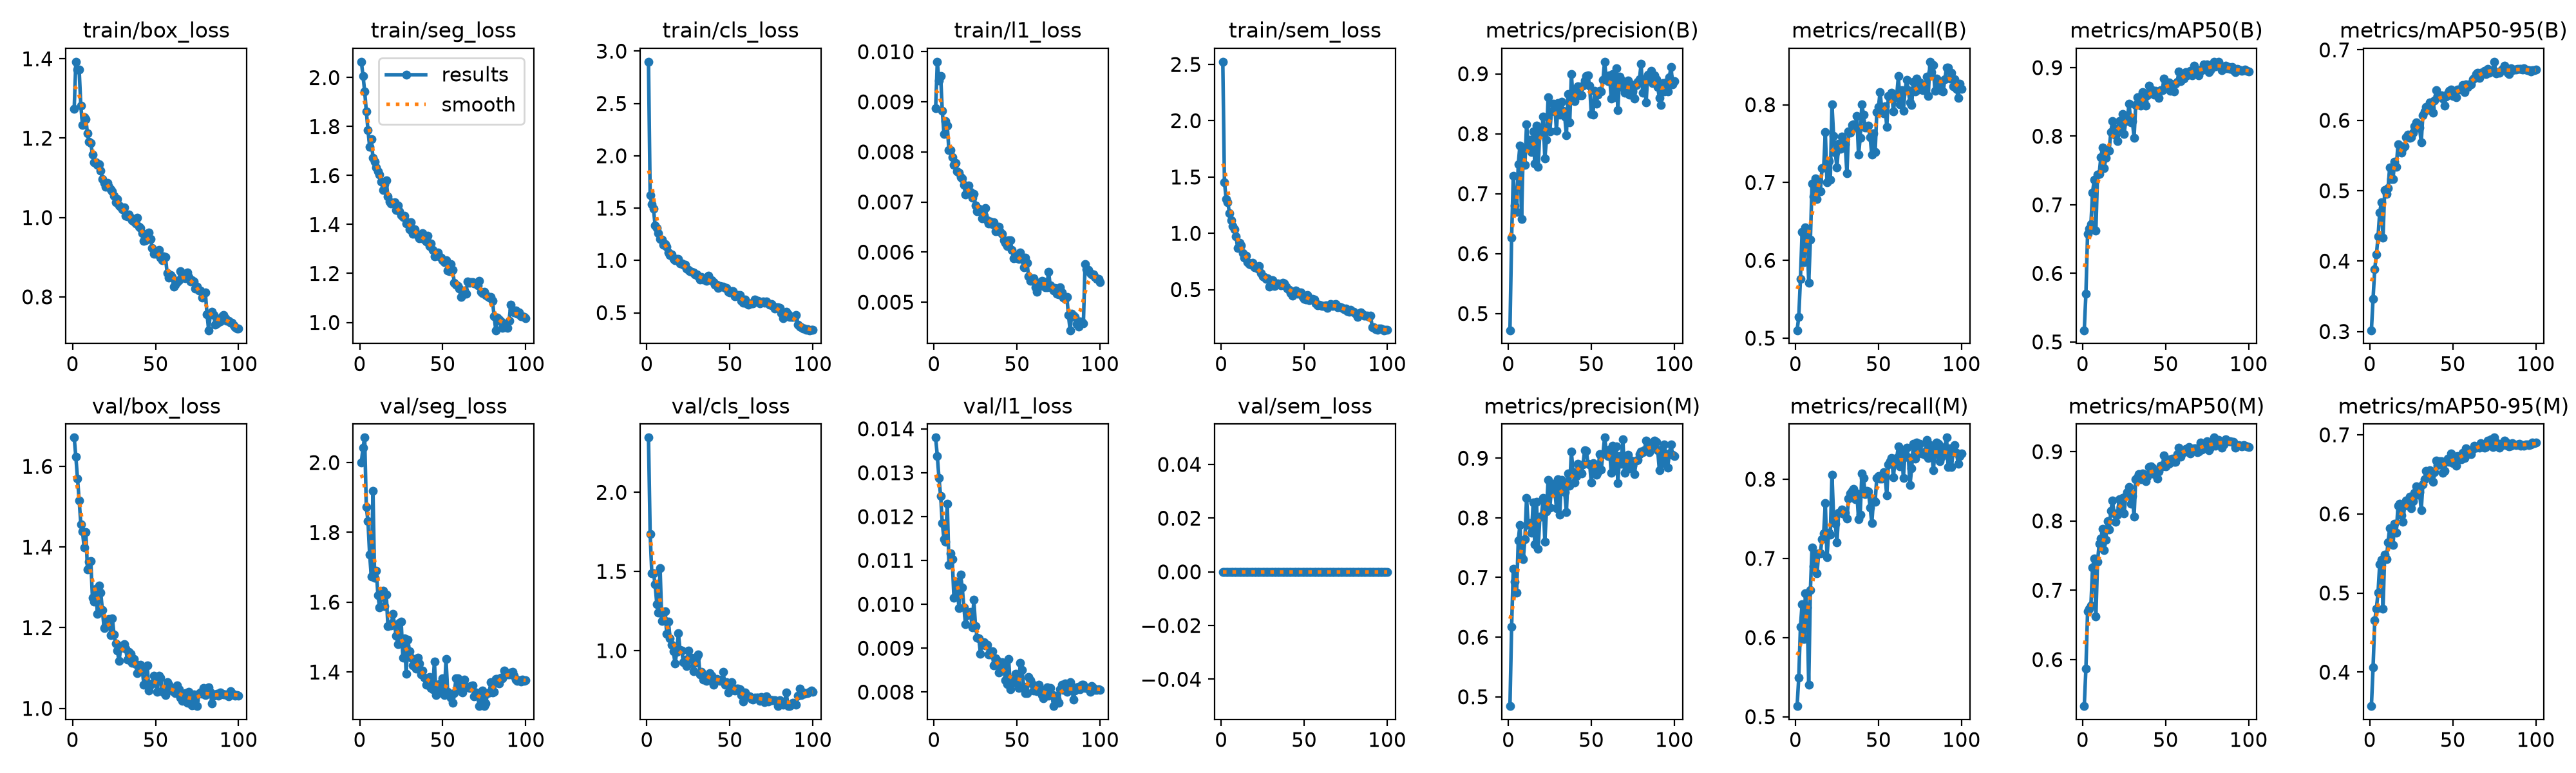

Values plotted in this chart, from the file beside it:
epoch, time, train/box_loss, train/seg_loss, train/cls_loss, train/l1_loss, train/sem_loss, metrics/precision(B), metrics/recall(B), metrics/mAP50(B), metrics/mAP50-95(B), metrics/precision(M), metrics/recall(M), metrics/mAP50(M), metrics/mAP50-95(M), val/box_loss, val/seg_loss, val/cls_loss, val/l1_loss, val/sem_loss, lr/pg0, lr/pg1, lr/pg2
1, 1805, 1.274, 2.065, 2.898, 0.00887, 2.524, 0.4721, 0.5102, 0.5171, 0.3017, 0.4844, 0.5134, 0.5328, 0.3571, 1.671, 2, 2.346, 0.0138, 0, 0.0004762, 0.0004762, 0.0004762
2, 3644, 1.393, 2.008, 1.62, 0.0098, 1.456, 0.6263, 0.5273, 0.5704, 0.3467, 0.6169, 0.5497, 0.5871, 0.4057, 1.624, 2.043, 1.737, 0.01338, 0, 0.0009431, 0.0009431, 0.0009431
3, 5492, 1.372, 1.944, 1.54, 0.00943, 1.306, 0.73, 0.5759, 0.6577, 0.3887, 0.7144, 0.6132, 0.6696, 0.4651, 1.57, 2.072, 1.487, 0.01288, 0, 0.001401, 0.001401, 0.001401
4, 7476, 1.372, 1.863, 1.491, 0.00952, 1.278, 0.6807, 0.6364, 0.6649, 0.4091, 0.6927, 0.6421, 0.6734, 0.4805, 1.516, 1.872, 1.49, 0.01247, 0, 0.001387, 0.001387, 0.001387
5, 9652, 1.281, 1.785, 1.335, 0.00882, 1.178, 0.6693, 0.5976, 0.6717, 0.4346, 0.6746, 0.5986, 0.6781, 0.5006, 1.457, 1.832, 1.418, 0.01185, 0, 0.001372, 0.001372, 0.001372
6, 11672, 1.233, 1.718, 1.311, 0.00836, 1.116, 0.7489, 0.6425, 0.7179, 0.469, 0.7616, 0.6562, 0.7326, 0.5365, 1.439, 1.737, 1.295, 0.01149, 0, 0.001358, 0.001358, 0.001358
7, 13426, 1.253, 1.748, 1.26, 0.00862, 1.065, 0.78, 0.6331, 0.7367, 0.4831, 0.788, 0.6383, 0.7462, 0.5418, 1.399, 1.674, 1.241, 0.01142, 0, 0.001344, 0.001344, 0.001344
8, 15167, 1.249, 1.671, 1.203, 0.00852, 1.036, 0.6577, 0.5712, 0.6626, 0.4334, 0.7339, 0.5406, 0.6618, 0.4804, 1.438, 1.919, 1.52, 0.01229, 0, 0.00133, 0.00133, 0.00133
9, 16903, 1.212, 1.656, 1.2, 0.00803, 0.9697, 0.775, 0.6263, 0.7441, 0.5008, 0.7303, 0.6599, 0.7415, 0.5484, 1.344, 1.669, 1.186, 0.0109, 0, 0.001316, 0.001316, 0.001316
10, 18646, 1.191, 1.632, 1.151, 0.00804, 0.8664, 0.7484, 0.6988, 0.7451, 0.4952, 0.7639, 0.7138, 0.7673, 0.5426, 1.363, 1.691, 1.198, 0.01116, 0, 0.001302, 0.001302, 0.001302
11, 20392, 1.188, 1.617, 1.154, 0.0079, 0.9153, 0.8154, 0.6825, 0.7695, 0.5037, 0.8334, 0.6904, 0.7748, 0.564, 1.365, 1.62, 1.248, 0.01103, 0, 0.001288, 0.001288, 0.001288
12, 22136, 1.159, 1.603, 1.132, 0.00774, 0.8911, 0.7813, 0.7054, 0.7834, 0.5328, 0.7875, 0.7058, 0.7882, 0.5822, 1.274, 1.585, 1.106, 0.01015, 0, 0.001273, 0.001273, 0.001273
13, 23880, 1.14, 1.576, 1.077, 0.00778, 0.8231, 0.7902, 0.6785, 0.753, 0.5163, 0.7914, 0.6815, 0.7579, 0.5626, 1.264, 1.624, 1.184, 0.01019, 0, 0.001259, 0.001259, 0.001259
14, 25623, 1.139, 1.541, 1.048, 0.00761, 0.7807, 0.77, 0.7021, 0.7684, 0.5163, 0.7749, 0.7065, 0.7729, 0.5611, 1.297, 1.633, 1.077, 0.01052, 0, 0.001245, 0.001245, 0.001245
15, 27368, 1.133, 1.565, 1.054, 0.00758, 0.8017, 0.8041, 0.6891, 0.7802, 0.5413, 0.826, 0.7066, 0.7999, 0.5875, 1.235, 1.588, 1.039, 0.00991, 0, 0.001231, 0.001231, 0.001231
16, 29118, 1.135, 1.579, 1.017, 0.00749, 0.7423, 0.7503, 0.7182, 0.7791, 0.5341, 0.7552, 0.7242, 0.788, 0.5764, 1.305, 1.623, 0.9943, 0.01068, 0, 0.001217, 0.001217, 0.001217
17, 30863, 1.117, 1.513, 0.9998, 0.00747, 0.729, 0.8135, 0.7191, 0.8059, 0.5659, 0.8264, 0.7319, 0.8145, 0.6103, 1.286, 1.532, 0.9184, 0.01039, 0, 0.001203, 0.001203, 0.001203
18, 32609, 1.097, 1.492, 1.012, 0.00734, 0.7193, 0.7448, 0.765, 0.822, 0.5643, 0.7482, 0.77, 0.8293, 0.6127, 1.243, 1.536, 0.9903, 0.00993, 0, 0.001189, 0.001189, 0.001189
19, 34355, 1.088, 1.486, 1.015, 0.00715, 0.7396, 0.8036, 0.7001, 0.8115, 0.5536, 0.8016, 0.7012, 0.8106, 0.5985, 1.2, 1.534, 1.108, 0.00954, 0, 0.001174, 0.001174, 0.001174
20, 36101, 1.078, 1.487, 0.9728, 0.00729, 0.6973, 0.8007, 0.7279, 0.8017, 0.5601, 0.8018, 0.7321, 0.7992, 0.5897, 1.205, 1.567, 1.005, 0.00975, 0, 0.00116, 0.00116, 0.00116
21, 37847, 1.087, 1.49, 0.969, 0.00733, 0.6976, 0.829, 0.704, 0.7932, 0.5635, 0.8334, 0.7298, 0.8087, 0.6108, 1.211, 1.535, 1.002, 0.00978, 0, 0.001146, 0.001146, 0.001146
22, 39590, 1.077, 1.46, 0.9575, 0.0072, 0.6861, 0.7588, 0.8004, 0.8218, 0.5761, 0.7603, 0.806, 0.8313, 0.6167, 1.222, 1.504, 0.926, 0.00983, 0, 0.001132, 0.001132, 0.001132
23, 41331, 1.072, 1.476, 0.9573, 0.00708, 0.7108, 0.7902, 0.7595, 0.8112, 0.5799, 0.8109, 0.7511, 0.8199, 0.6122, 1.182, 1.48, 0.9453, 0.00947, 0, 0.001118, 0.001118, 0.001118
24, 43075, 1.066, 1.455, 0.9211, 0.00716, 0.6468, 0.8614, 0.7387, 0.8327, 0.5755, 0.864, 0.7437, 0.8334, 0.6218, 1.224, 1.541, 0.9028, 0.01011, 0, 0.001104, 0.001104, 0.001104
25, 44820, 1.055, 1.437, 0.9072, 0.00693, 0.6162, 0.8039, 0.719, 0.8036, 0.5755, 0.8172, 0.7199, 0.8107, 0.6069, 1.183, 1.544, 0.9987, 0.0095, 0, 0.001089, 0.001089, 0.001089
26, 46562, 1.038, 1.43, 0.8942, 0.00681, 0.6124, 0.8367, 0.75, 0.822, 0.5822, 0.8478, 0.7575, 0.8357, 0.6164, 1.16, 1.441, 0.9476, 0.00924, 0, 0.001075, 0.001075, 0.001075
27, 48325, 1.047, 1.436, 0.8907, 0.00687, 0.5946, 0.8498, 0.7438, 0.8259, 0.5914, 0.857, 0.7575, 0.8415, 0.6268, 1.144, 1.497, 0.9563, 0.00923, 0, 0.001061, 0.001061, 0.001061
28, 50491, 1.031, 1.405, 0.8876, 0.00681, 0.6001, 0.8476, 0.7592, 0.8476, 0.5967, 0.8459, 0.7617, 0.8491, 0.635, 1.117, 1.395, 0.8684, 0.00887, 0, 0.001047, 0.001047, 0.001047
29, 52450, 1.028, 1.41, 0.8677, 0.00667, 0.5272, 0.8049, 0.7525, 0.8197, 0.5898, 0.8165, 0.756, 0.8252, 0.624, 1.149, 1.492, 0.9234, 0.00911, 0, 0.001033, 0.001033, 0.001033
30, 54422, 1.021, 1.381, 0.8649, 0.00672, 0.5803, 0.8513, 0.7488, 0.8221, 0.5901, 0.8642, 0.7579, 0.8361, 0.6278, 1.155, 1.46, 0.9579, 0.00913, 0, 0.001019, 0.001019, 0.001019
31, 56183, 1.025, 1.41, 0.8484, 0.00688, 0.5803, 0.8322, 0.7116, 0.7976, 0.5683, 0.8056, 0.7507, 0.8059, 0.6046, 1.159, 1.441, 0.9768, 0.00906, 0, 0.001005, 0.001005, 0.001005
32, 58144, 1.004, 1.362, 0.8141, 0.00663, 0.5322, 0.8536, 0.7661, 0.8458, 0.6075, 0.8631, 0.7753, 0.8605, 0.6375, 1.149, 1.419, 0.851, 0.00908, 0, 0.0009904, 0.0009904, 0.0009904
33, 60092, 1.003, 1.381, 0.8436, 0.00657, 0.5433, 0.8387, 0.7643, 0.857, 0.6124, 0.8552, 0.782, 0.8633, 0.6439, 1.121, 1.436, 0.8653, 0.00885, 0, 0.0009763, 0.0009763, 0.0009763
34, 62012, 1.007, 1.362, 0.8167, 0.00661, 0.5572, 0.8285, 0.774, 0.857, 0.6186, 0.8431, 0.7856, 0.8676, 0.6541, 1.139, 1.41, 0.8184, 0.00885, 0, 0.0009621, 0.0009621, 0.0009621
35, 63772, 0.9987, 1.353, 0.8144, 0.00656, 0.548, 0.7978, 0.7746, 0.8447, 0.6165, 0.8095, 0.7877, 0.86, 0.6497, 1.136, 1.442, 0.8188, 0.00893, 0, 0.000948, 0.000948, 0.000948
36, 65708, 0.9936, 1.343, 0.8074, 0.00659, 0.5361, 0.8658, 0.7711, 0.864, 0.6253, 0.8741, 0.7751, 0.8681, 0.6554, 1.112, 1.425, 0.8102, 0.00861, 0, 0.0009339, 0.0009339, 0.0009339
37, 67633, 0.9902, 1.354, 0.8512, 0.00642, 0.5602, 0.8189, 0.7856, 0.8509, 0.6176, 0.8536, 0.7824, 0.8617, 0.6476, 1.123, 1.393, 0.8436, 0.00877, 0, 0.0009197, 0.0009197, 0.0009197
38, 69393, 0.9854, 1.363, 0.8231, 0.00645, 0.5571, 0.9001, 0.7356, 0.8441, 0.6103, 0.911, 0.7498, 0.8578, 0.6405, 1.11, 1.404, 0.8599, 0.00872, 0, 0.0009056, 0.0009056, 0.0009056
39, 71303, 0.9991, 1.339, 0.8096, 0.0065, 0.5232, 0.8567, 0.7573, 0.8599, 0.6278, 0.8764, 0.7551, 0.8637, 0.653, 1.087, 1.383, 0.8417, 0.00844, 0, 0.0008914, 0.0008914, 0.0008914
40, 73058, 0.976, 1.329, 0.7901, 0.0064, 0.5081, 0.8548, 0.8005, 0.8741, 0.6427, 0.8593, 0.8069, 0.8782, 0.6674, 1.094, 1.363, 0.7859, 0.00859, 0, 0.0008773, 0.0008773, 0.0008773
41, 74969, 0.9741, 1.354, 0.7674, 0.00636, 0.4963, 0.8737, 0.7869, 0.868, 0.6342, 0.8701, 0.8018, 0.8792, 0.6617, 1.108, 1.364, 0.8105, 0.00868, 0, 0.0008631, 0.0008631, 0.0008631
42, 76727, 0.9602, 1.311, 0.7694, 0.00624, 0.4664, 0.8791, 0.7704, 0.8668, 0.6359, 0.8911, 0.7813, 0.877, 0.6669, 1.095, 1.386, 0.821, 0.00857, 0, 0.000849, 0.000849, 0.000849
43, 78488, 0.9413, 1.323, 0.7354, 0.00618, 0.4462, 0.8636, 0.7704, 0.8609, 0.6355, 0.8848, 0.7852, 0.8675, 0.6668, 1.059, 1.354, 0.8173, 0.00827, 0, 0.0008348, 0.0008348, 0.0008348
44, 80242, 0.9432, 1.295, 0.7538, 0.00612, 0.4754, 0.864, 0.7731, 0.8657, 0.6306, 0.8745, 0.7842, 0.8724, 0.6517, 1.06, 1.35, 0.8098, 0.00818, 0, 0.0008207, 0.0008207, 0.0008207
45, 82012, 0.9534, 1.269, 0.7487, 0.00623, 0.4924, 0.88, 0.7579, 0.8597, 0.6212, 0.8894, 0.7639, 0.8608, 0.6544, 1.106, 1.431, 0.8178, 0.00875, 0, 0.0008065, 0.0008065, 0.0008065
46, 83908, 0.9624, 1.278, 0.7478, 0.00623, 0.4603, 0.8887, 0.7357, 0.8561, 0.6338, 0.9134, 0.7446, 0.8715, 0.6655, 1.044, 1.334, 0.864, 0.00807, 0, 0.0007924, 0.0007924, 0.0007924
47, 85830, 0.9466, 1.284, 0.7362, 0.00604, 0.4748, 0.8962, 0.7632, 0.8671, 0.6382, 0.9127, 0.7739, 0.8797, 0.6701, 1.059, 1.34, 0.7851, 0.00823, 0, 0.0007782, 0.0007782, 0.0007782
48, 87730, 0.9224, 1.27, 0.7393, 0.00587, 0.474, 0.8971, 0.7389, 0.8671, 0.6416, 0.8909, 0.7718, 0.8784, 0.6661, 1.062, 1.365, 0.7992, 0.00831, 0, 0.0007641, 0.0007641, 0.0007641
49, 2179, 0.9088, 1.264, 0.701, 0.00591, 0.432, 0.8799, 0.7904, 0.8839, 0.6434, 0.8898, 0.8015, 0.8943, 0.6762, 1.081, 1.357, 0.7367, 0.00842, 0, 0.0007499, 0.0007499, 0.0007499
50, 4463, 0.9079, 1.253, 0.6942, 0.00589, 0.4195, 0.8329, 0.797, 0.873, 0.6341, 0.8591, 0.8041, 0.879, 0.664, 1.072, 1.381, 0.7818, 0.00819, 0, 0.0007358, 0.0007358, 0.0007358
51, 6673, 0.9131, 1.247, 0.7039, 0.00586, 0.4119, 0.8322, 0.8166, 0.8744, 0.6392, 0.8916, 0.8009, 0.8877, 0.6689, 1.042, 1.333, 0.8004, 0.00809, 0, 0.0007216, 0.0007216, 0.0007216
52, 9059, 0.9183, 1.254, 0.706, 0.00599, 0.4502, 0.8713, 0.7936, 0.8785, 0.6323, 0.8872, 0.8009, 0.8821, 0.6609, 1.08, 1.437, 0.752, 0.00867, 0, 0.0007075, 0.0007075, 0.0007075
53, 11158, 0.8983, 1.212, 0.6556, 0.00586, 0.4083, 0.8504, 0.7887, 0.8661, 0.6438, 0.8721, 0.8086, 0.8893, 0.673, 1.077, 1.343, 0.7496, 0.00851, 0, 0.0006934, 0.0006934, 0.0006934
54, 13438, 0.8921, 1.209, 0.6706, 0.00569, 0.4153, 0.8652, 0.7978, 0.8754, 0.6438, 0.877, 0.8039, 0.8899, 0.6724, 1.044, 1.337, 0.7585, 0.00813, 0, 0.0006792, 0.0006792, 0.0006792
55, 15629, 0.9014, 1.238, 0.6708, 0.00589, 0.4177, 0.872, 0.7718, 0.8651, 0.6443, 0.9069, 0.7793, 0.8854, 0.6694, 1.039, 1.327, 0.7614, 0.00798, 0, 0.0006651, 0.0006651, 0.0006651
56, 17878, 0.8997, 1.215, 0.6686, 0.00579, 0.4091, 0.8707, 0.8113, 0.8761, 0.6502, 0.8813, 0.819, 0.8851, 0.6769, 1.032, 1.312, 0.755, 0.00797, 0, 0.0006509, 0.0006509, 0.0006509
57, 1766, 0.8596, 1.161, 0.6152, 0.00552, 0.3773, 0.8894, 0.8088, 0.8796, 0.6402, 0.9067, 0.8229, 0.8962, 0.6708, 1.066, 1.339, 0.7178, 0.00834, 0, 0.0006368, 0.0006368, 0.0006368
58, 3526, 0.8477, 1.153, 0.5941, 0.00542, 0.3607, 0.9202, 0.8151, 0.8941, 0.651, 0.9345, 0.8272, 0.9061, 0.6827, 1.058, 1.381, 0.678, 0.00827, 0, 0.0006226, 0.0006226, 0.0006226
59, 5436, 0.855, 1.148, 0.6289, 0.00545, 0.3662, 0.8928, 0.7913, 0.8799, 0.6475, 0.9123, 0.8027, 0.8931, 0.6751, 1.051, 1.382, 0.7342, 0.00819, 0, 0.0006085, 0.0006085, 0.0006085
60, 7385, 0.8508, 1.137, 0.5884, 0.00548, 0.3584, 0.8873, 0.8099, 0.8843, 0.6509, 0.9038, 0.8243, 0.8996, 0.6796, 1.044, 1.352, 0.7186, 0.00804, 0, 0.0005943, 0.0005943, 0.0005943
... 40 more rows
